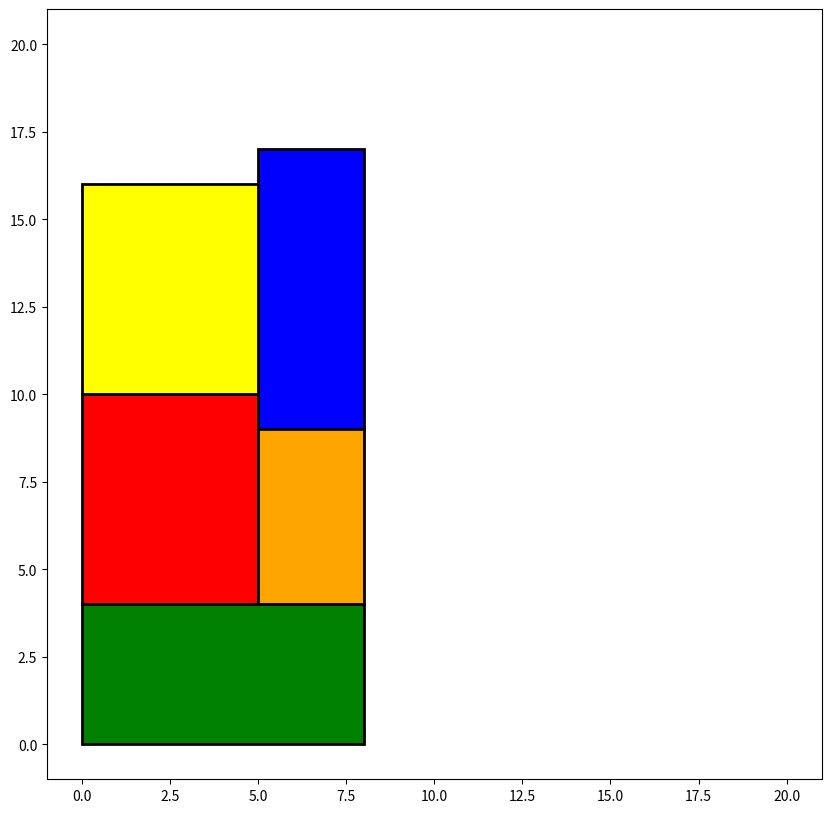

The matplotlib source for this figure:
import matplotlib.pyplot as plt
import matplotlib.patches as patches

fig = plt.figure(figsize = (10,10) )

ax = fig.add_subplot(111)

rec_a = plt.Rectangle((0,0),8,4,linewidth=2, edgecolor='black', facecolor='green')
rec_b = plt.Rectangle((5,9),3,8,linewidth=2, edgecolor='black', facecolor='blue')
rec_c = plt.Rectangle((0,4),5,6,linewidth=2, edgecolor='black', facecolor='red')
rec_d = plt.Rectangle((5,4),3,5,linewidth=2, edgecolor='black', facecolor='orange')
rec_e = plt.Rectangle((0,10),5,6,linewidth=2, edgecolor='black', facecolor='yellow')

ax.add_patch(rec_a)
ax.add_patch(rec_b)
ax.add_patch(rec_c)
ax.add_patch(rec_d)
ax.add_patch(rec_e)

# plt.figure(figsize=(20,20))
plt.plot(20,20)
plt.show()

# fig = plt.figure() 
# ax = fig.add_subplot(111) 

# # 画矩形框
# currentAxis = plt.gca()  # 获取当前子图
# rect = patches.Rectangle((0,5),8,4, linewidth=2, edgecolor='r', facecolor='none')
# currentAxis.add_patch(rect)
# plt.show()